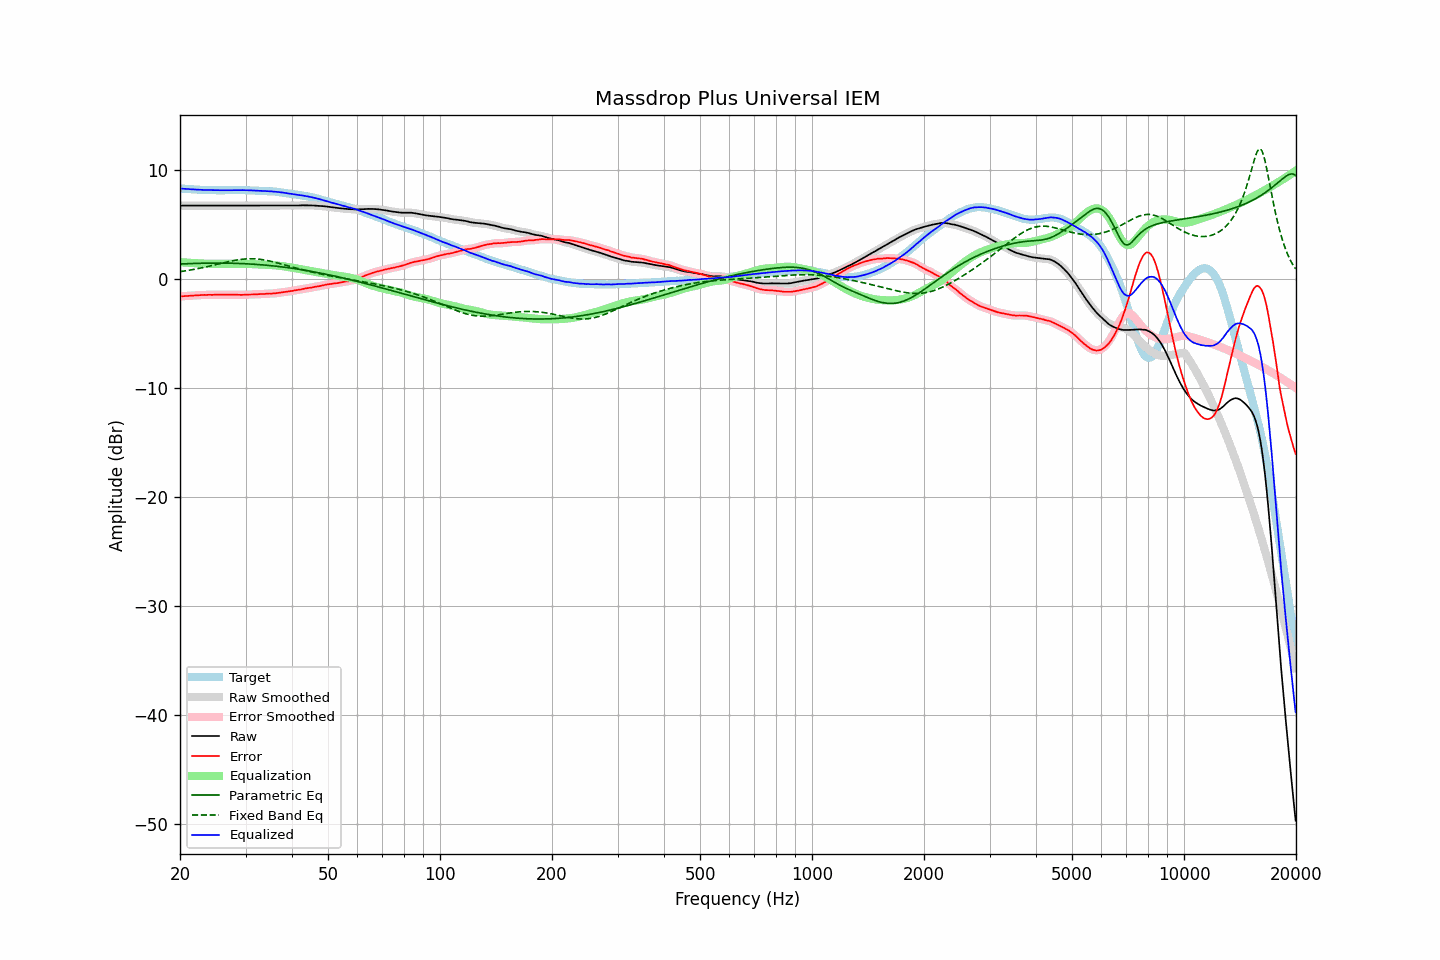

Data behind this chart, as committed beside it:
frequency, raw, error, smoothed, error_smoothed, equalization, parametric_eq, fixed_band_eq, equalized_raw, equalized_smoothed, target
20.00, 6.76, -1.57, 6.76, -1.57, 1.57, 1.40, 0.70, 8.33, 8.33, 8.33
20.20, 6.76, -1.56, 6.76, -1.56, 1.56, 1.41, 0.72, 8.32, 8.32, 8.32
20.40, 6.76, -1.55, 6.76, -1.55, 1.55, 1.41, 0.74, 8.31, 8.31, 8.31
20.61, 6.76, -1.54, 6.76, -1.54, 1.54, 1.42, 0.77, 8.30, 8.30, 8.30
20.81, 6.76, -1.52, 6.76, -1.52, 1.53, 1.43, 0.79, 8.29, 8.29, 8.28
21.02, 6.76, -1.51, 6.76, -1.51, 1.52, 1.43, 0.81, 8.28, 8.28, 8.27
21.23, 6.76, -1.50, 6.76, -1.51, 1.51, 1.44, 0.84, 8.27, 8.27, 8.26
21.44, 6.76, -1.51, 6.76, -1.50, 1.50, 1.44, 0.86, 8.26, 8.26, 8.27
21.66, 6.76, -1.49, 6.76, -1.50, 1.49, 1.45, 0.89, 8.25, 8.25, 8.25
21.87, 6.76, -1.49, 6.76, -1.49, 1.48, 1.45, 0.92, 8.24, 8.24, 8.25
22.09, 6.76, -1.47, 6.76, -1.47, 1.47, 1.46, 0.95, 8.23, 8.23, 8.23
22.31, 6.76, -1.46, 6.76, -1.46, 1.46, 1.46, 0.97, 8.22, 8.22, 8.22
22.54, 6.76, -1.45, 6.76, -1.45, 1.46, 1.47, 1.00, 8.21, 8.21, 8.21
22.76, 6.76, -1.45, 6.76, -1.45, 1.45, 1.47, 1.03, 8.21, 8.21, 8.21
22.99, 6.76, -1.44, 6.76, -1.44, 1.44, 1.47, 1.07, 8.20, 8.20, 8.20
23.22, 6.76, -1.43, 6.76, -1.44, 1.44, 1.48, 1.10, 8.19, 8.19, 8.19
23.45, 6.76, -1.44, 6.76, -1.43, 1.43, 1.48, 1.13, 8.19, 8.19, 8.20
23.69, 6.76, -1.43, 6.76, -1.43, 1.43, 1.48, 1.16, 8.19, 8.19, 8.19
23.92, 6.76, -1.42, 6.76, -1.43, 1.43, 1.48, 1.20, 8.19, 8.19, 8.18
24.16, 6.76, -1.43, 6.76, -1.43, 1.43, 1.49, 1.23, 8.18, 8.18, 8.19
24.40, 6.76, -1.43, 6.76, -1.43, 1.42, 1.49, 1.26, 8.18, 8.18, 8.19
24.65, 6.76, -1.42, 6.76, -1.42, 1.42, 1.49, 1.30, 8.18, 8.18, 8.18
24.89, 6.76, -1.42, 6.76, -1.42, 1.42, 1.49, 1.33, 8.18, 8.18, 8.18
25.14, 6.76, -1.41, 6.76, -1.41, 1.42, 1.49, 1.37, 8.17, 8.17, 8.17
25.39, 6.76, -1.41, 6.76, -1.41, 1.42, 1.49, 1.41, 8.17, 8.17, 8.17
25.65, 6.76, -1.41, 6.76, -1.41, 1.41, 1.49, 1.44, 8.17, 8.17, 8.17
25.91, 6.76, -1.41, 6.76, -1.41, 1.41, 1.49, 1.48, 8.17, 8.17, 8.17
26.16, 6.76, -1.42, 6.76, -1.41, 1.41, 1.49, 1.51, 8.17, 8.17, 8.18
26.43, 6.76, -1.41, 6.76, -1.41, 1.41, 1.48, 1.55, 8.17, 8.17, 8.17
26.69, 6.76, -1.41, 6.76, -1.41, 1.41, 1.48, 1.58, 8.17, 8.17, 8.17
26.96, 6.76, -1.41, 6.76, -1.41, 1.41, 1.48, 1.61, 8.17, 8.17, 8.17
27.23, 6.76, -1.41, 6.76, -1.41, 1.41, 1.48, 1.64, 8.17, 8.17, 8.17
27.50, 6.76, -1.41, 6.76, -1.41, 1.41, 1.47, 1.68, 8.17, 8.17, 8.17
27.77, 6.76, -1.42, 6.76, -1.41, 1.42, 1.47, 1.71, 8.17, 8.17, 8.18
28.05, 6.76, -1.41, 6.76, -1.42, 1.42, 1.46, 1.73, 8.18, 8.18, 8.17
28.33, 6.76, -1.42, 6.76, -1.42, 1.42, 1.46, 1.76, 8.18, 8.18, 8.18
28.62, 6.76, -1.42, 6.76, -1.42, 1.42, 1.46, 1.78, 8.18, 8.18, 8.18
28.90, 6.76, -1.43, 6.76, -1.43, 1.42, 1.45, 1.81, 8.18, 8.18, 8.19
29.19, 6.76, -1.43, 6.76, -1.43, 1.42, 1.44, 1.82, 8.18, 8.18, 8.19
29.48, 6.76, -1.42, 6.76, -1.43, 1.42, 1.44, 1.84, 8.18, 8.18, 8.18
29.78, 6.76, -1.42, 6.76, -1.42, 1.42, 1.43, 1.86, 8.18, 8.18, 8.18
30.08, 6.76, -1.42, 6.76, -1.41, 1.42, 1.42, 1.87, 8.17, 8.17, 8.18
30.38, 6.76, -1.40, 6.76, -1.41, 1.41, 1.42, 1.87, 8.17, 8.17, 8.16
30.68, 6.76, -1.40, 6.76, -1.40, 1.41, 1.41, 1.88, 8.16, 8.16, 8.16
30.99, 6.76, -1.40, 6.76, -1.40, 1.40, 1.40, 1.88, 8.16, 8.16, 8.16
31.30, 6.76, -1.40, 6.76, -1.40, 1.39, 1.39, 1.88, 8.15, 8.15, 8.16
31.61, 6.76, -1.39, 6.76, -1.39, 1.39, 1.38, 1.88, 8.14, 8.14, 8.15
31.93, 6.76, -1.37, 6.76, -1.38, 1.38, 1.37, 1.87, 8.14, 8.14, 8.13
32.24, 6.76, -1.38, 6.76, -1.37, 1.38, 1.36, 1.86, 8.13, 8.13, 8.14
32.57, 6.76, -1.36, 6.76, -1.37, 1.37, 1.35, 1.84, 8.12, 8.12, 8.12
32.89, 6.76, -1.36, 6.76, -1.36, 1.36, 1.34, 1.82, 8.12, 8.12, 8.12
33.22, 6.76, -1.35, 6.76, -1.35, 1.35, 1.32, 1.80, 8.11, 8.11, 8.11
33.55, 6.76, -1.35, 6.76, -1.35, 1.34, 1.31, 1.78, 8.10, 8.10, 8.11
33.89, 6.76, -1.34, 6.76, -1.34, 1.34, 1.30, 1.76, 8.09, 8.09, 8.10
34.23, 6.76, -1.32, 6.76, -1.33, 1.33, 1.29, 1.73, 8.09, 8.09, 8.08
34.57, 6.76, -1.32, 6.76, -1.32, 1.32, 1.27, 1.70, 8.08, 8.08, 8.08
34.92, 6.76, -1.30, 6.76, -1.31, 1.31, 1.26, 1.67, 8.07, 8.07, 8.06
35.27, 6.76, -1.32, 6.76, -1.31, 1.31, 1.24, 1.63, 8.06, 8.06, 8.08
35.62, 6.76, -1.29, 6.76, -1.30, 1.29, 1.23, 1.60, 8.05, 8.05, 8.05
35.97, 6.76, -1.29, 6.76, -1.29, 1.28, 1.21, 1.56, 8.04, 8.04, 8.05
... 635 more rows
